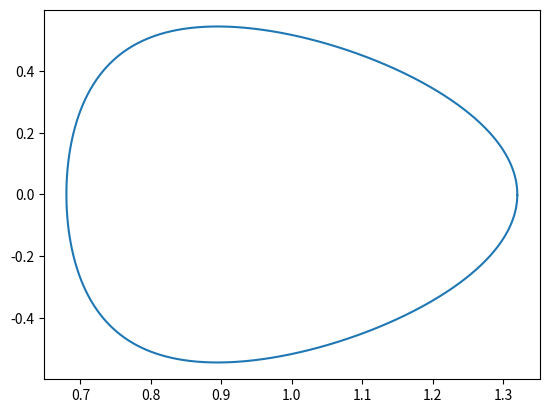

Write Python code to recreate this figure.
#!/usr/bin/env python3
# -*- coding: utf-8 -*-
"""
Created on Fri Mar 23 11:06:46 2018

Purpose: Visualize the analytical solutions to the GS equation
Ref: Phys. Plasmas 17, 032502 (2010)

[redacted]
"""
import numpy as np
import matplotlib.pyplot as plt

# Input parameters
epsilon = 0.32
kappa = 1.7
delta = 0.33
B0 = 5.3
Ip = 15
R0 = 6.2

alpha = np.arcsin(delta)

def xx(tau):
    global epsilon, alpha
    return 1.0 + epsilon*np.cos(tau + alpha * np.sin(tau))

def yy(tau):
    global epsilon, kappa
    return epsilon*kappa*np.sin(tau)

tt = np.arange(0,2*np.pi,2*np.pi/1000.0)
xi = [xx(0)]
yi = [yy(0)]

i=1
while i<tt.size:
    xi.append(xx(tt[i]))
    yi.append(yy(tt[i]))
    i = i + 1

plt.plot(xi,yi)

